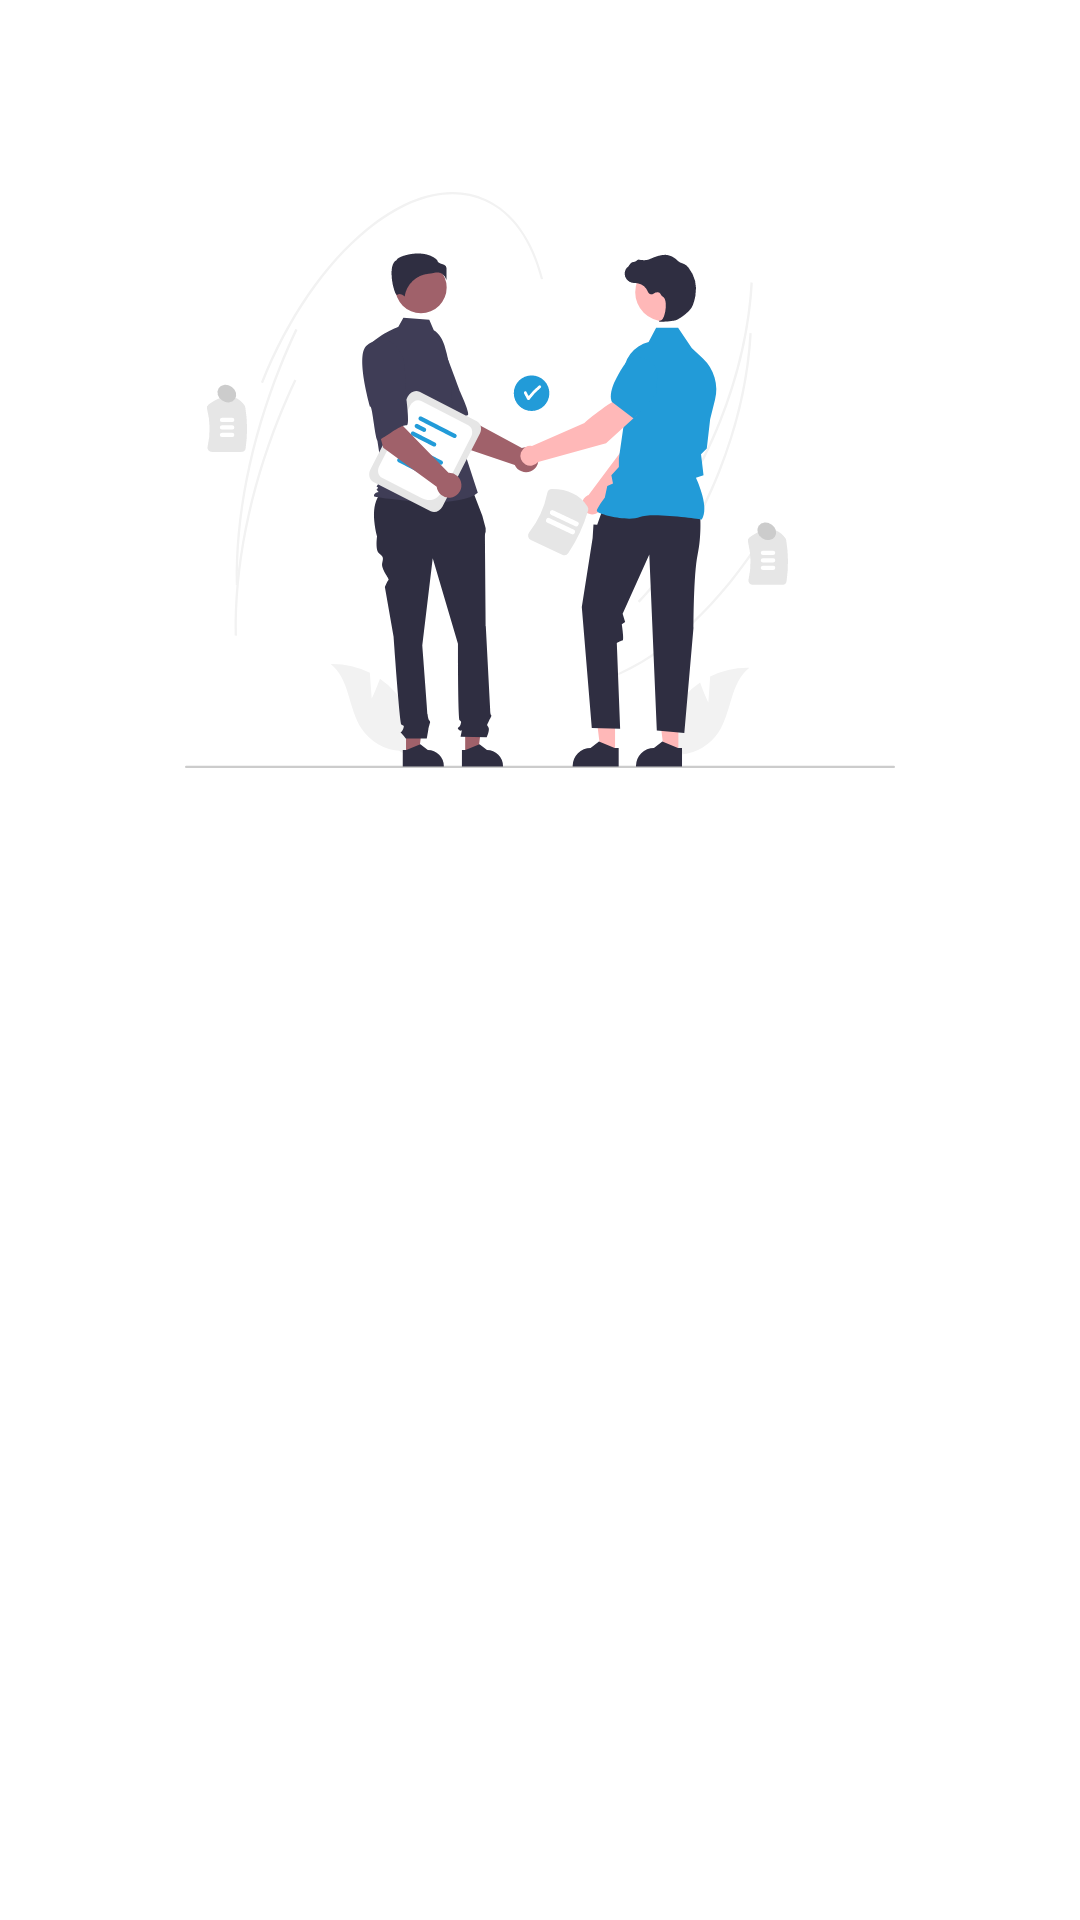

Write the Android layout XML for this screen, with the resource values it uses.
<!-- AndroidManifest.xml: application theme Theme.StoryApp -->
<!-- res/layout/activity_register.xml -->
<?xml version="1.0" encoding="utf-8"?>
<androidx.constraintlayout.widget.ConstraintLayout xmlns:android="http://schemas.android.com/apk/res/android"
    xmlns:app="http://schemas.android.com/apk/res-auto"
    xmlns:tools="http://schemas.android.com/tools"
    android:layout_width="match_parent"
    android:layout_height="match_parent"
    tools:context=".authentication.register.RegisterActivity">

    <ImageView
        android:id="@+id/imageView"
        android:layout_width="0dp"
        android:layout_height="0dp"
        android:contentDescription="@string/image_signup"
        app:layout_constraintBottom_toTopOf="@+id/guidelineHorizontal"
        app:layout_constraintEnd_toEndOf="parent"
        app:layout_constraintStart_toStartOf="parent"
        app:layout_constraintTop_toTopOf="@+id/guidelineHorizontal2"
        app:srcCompat="@drawable/ic_undraw_business_deal_re_up4u" />

    <TextView
        android:id="@+id/titleTextView"
        android:layout_width="wrap_content"
        android:layout_height="wrap_content"
        android:alpha="0"
        android:text="@string/sign_up"
        android:textColor="@color/black"
        android:textSize="40sp"
        android:textStyle="bold"
        app:layout_constraintStart_toStartOf="@+id/guidelineVerticalStart"
        app:layout_constraintTop_toBottomOf="@+id/guidelineHorizontalText" />

    <ImageView
        android:id="@+id/image_name"
        android:layout_width="25dp"
        android:layout_height="25dp"
        android:layout_marginTop="25dp"
        android:alpha="0"
        android:contentDescription="@string/image_name"
        android:src="@drawable/ic_baseline_person_24"
        app:layout_constraintEnd_toStartOf="@+id/ed_register_name"
        app:layout_constraintStart_toStartOf="@+id/guidelineVerticalStart"
        app:layout_constraintTop_toBottomOf="@+id/titleTextView" />

    <com.twentiecker.storyapp.custom.MyEditText
        android:id="@+id/ed_register_name"
        android:layout_width="0dp"
        android:layout_height="wrap_content"
        android:layout_marginStart="15dp"
        android:layout_marginTop="20dp"
        android:alpha="0"
        android:gravity="start"
        android:hint="@string/name"
        android:inputType="textPersonName"
        android:maxLines="1"
        app:layout_constraintEnd_toEndOf="@+id/guidelineVerticalEnd"
        app:layout_constraintStart_toEndOf="@id/image_name"
        app:layout_constraintTop_toBottomOf="@id/titleTextView" />

    <ImageView
        android:id="@+id/image_email"
        android:layout_width="25dp"
        android:layout_height="25dp"
        android:layout_marginTop="15dp"
        android:alpha="0"
        android:contentDescription="@string/image_email"
        android:src="@drawable/ic_baseline_alternate_email_24"
        app:layout_constraintEnd_toStartOf="@+id/ed_register_email"
        app:layout_constraintStart_toStartOf="@+id/guidelineVerticalStart"
        app:layout_constraintTop_toBottomOf="@+id/ed_register_name" />

    <com.twentiecker.storyapp.custom.MyEditText
        android:id="@+id/ed_register_email"
        android:layout_width="0dp"
        android:layout_height="wrap_content"
        android:layout_marginStart="15dp"
        android:layout_marginTop="10dp"
        android:alpha="0"
        android:gravity="start"
        android:hint="@string/email"
        android:inputType="textEmailAddress"
        android:maxLines="1"
        app:layout_constraintEnd_toEndOf="@+id/guidelineVerticalEnd"
        app:layout_constraintStart_toEndOf="@id/image_email"
        app:layout_constraintTop_toBottomOf="@id/ed_register_name" />

    <ImageView
        android:id="@+id/image_password"
        android:layout_width="25dp"
        android:layout_height="25dp"
        android:layout_marginTop="15dp"
        android:alpha="0"
        android:contentDescription="@string/image_password"
        android:src="@drawable/ic_baseline_lock_24"
        app:layout_constraintEnd_toStartOf="@+id/ed_register_password"
        app:layout_constraintStart_toStartOf="@+id/guidelineVerticalStart"
        app:layout_constraintTop_toBottomOf="@+id/ed_register_email" />

    <com.twentiecker.storyapp.custom.MyEditText
        android:id="@+id/ed_register_password"
        android:layout_width="0dp"
        android:layout_height="wrap_content"
        android:layout_marginStart="15dp"
        android:layout_marginTop="10dp"
        android:alpha="0"
        android:gravity="start"
        android:hint="@string/password"
        android:inputType="textPassword"
        android:maxLines="1"
        app:layout_constraintEnd_toEndOf="@+id/guidelineVerticalEnd"
        app:layout_constraintStart_toEndOf="@id/image_password"
        app:layout_constraintTop_toBottomOf="@id/ed_register_email" />

    <com.twentiecker.storyapp.custom.MyButton
        android:id="@+id/my_button"
        android:layout_width="0dp"
        android:layout_height="wrap_content"
        android:layout_marginBottom="10dp"
        android:alpha="0"
        android:enabled="false"
        android:textAllCaps="false"
        android:textStyle="bold"
        app:layout_constraintBottom_toTopOf="@+id/linear_message"
        app:layout_constraintEnd_toEndOf="@id/guidelineVerticalEnd"
        app:layout_constraintHorizontal_bias="0.0"
        app:layout_constraintStart_toStartOf="@id/guidelineVerticalStart" />

    <LinearLayout
        android:id="@+id/linear_message"
        android:layout_width="match_parent"
        android:layout_height="wrap_content"
        android:alpha="0"
        android:gravity="center"
        app:layout_constraintBottom_toTopOf="@id/guidelineHorizontalBottom"
        app:layout_constraintStart_toStartOf="@id/guidelineVerticalStart">

        <TextView
            android:id="@+id/messageTextView"
            android:layout_width="wrap_content"
            android:layout_height="wrap_content"
            android:gravity="center_horizontal"
            android:text="@string/joined_us_before"
            android:textColor="@color/gray_500"
            android:textSize="16sp" />

        <TextView
            android:id="@+id/messageLogin"
            android:layout_width="wrap_content"
            android:layout_height="wrap_content"
            android:layout_marginStart="5dp"
            android:text="@string/login"
            android:textColor="@color/blue"
            android:textSize="16sp"
            android:textStyle="bold" />

    </LinearLayout>

    <androidx.constraintlayout.widget.Guideline
        android:id="@+id/guidelineHorizontal"
        android:layout_width="wrap_content"
        android:layout_height="64dp"
        android:orientation="horizontal"
        app:layout_constraintEnd_toEndOf="parent"
        app:layout_constraintGuide_percent="0.4"
        app:layout_constraintStart_toStartOf="parent" />

    <androidx.constraintlayout.widget.Guideline
        android:id="@+id/guidelineHorizontal2"
        android:layout_width="wrap_content"
        android:layout_height="64dp"
        android:orientation="horizontal"
        app:layout_constraintEnd_toEndOf="parent"
        app:layout_constraintGuide_percent="0.1"
        app:layout_constraintStart_toStartOf="parent" />

    <androidx.constraintlayout.widget.Guideline
        android:id="@+id/guidelineHorizontalText"
        android:layout_width="wrap_content"
        android:layout_height="64dp"
        android:orientation="horizontal"
        app:layout_constraintEnd_toEndOf="parent"
        app:layout_constraintGuide_percent="0.45"
        app:layout_constraintStart_toStartOf="parent" />

    <androidx.constraintlayout.widget.Guideline
        android:id="@+id/guidelineHorizontalBottom"
        android:layout_width="wrap_content"
        android:layout_height="64dp"
        android:orientation="horizontal"
        app:layout_constraintEnd_toEndOf="parent"
        app:layout_constraintGuide_percent="0.9"
        app:layout_constraintStart_toStartOf="parent" />

    <androidx.constraintlayout.widget.Guideline
        android:id="@+id/guidelineVertical"
        android:layout_width="wrap_content"
        android:layout_height="64dp"
        android:orientation="vertical"
        app:layout_constraintEnd_toEndOf="parent"
        app:layout_constraintGuide_percent="0.5"
        app:layout_constraintStart_toStartOf="parent" />

    <androidx.constraintlayout.widget.Guideline
        android:id="@+id/guidelineVerticalStart"
        android:layout_width="wrap_content"
        android:layout_height="64dp"
        android:orientation="vertical"
        app:layout_constraintEnd_toEndOf="parent"
        app:layout_constraintGuide_percent="0.1"
        app:layout_constraintStart_toStartOf="parent" />

    <androidx.constraintlayout.widget.Guideline
        android:id="@+id/guidelineVerticalEnd"
        android:layout_width="wrap_content"
        android:layout_height="64dp"
        android:orientation="vertical"
        app:layout_constraintEnd_toEndOf="parent"
        app:layout_constraintGuide_percent="0.9"
        app:layout_constraintStart_toStartOf="parent" />

    <ProgressBar
        android:id="@+id/progress_bar"
        android:layout_width="match_parent"
        android:layout_height="wrap_content"
        android:visibility="invisible"
        app:layout_constraintBottom_toBottomOf="parent"
        app:layout_constraintTop_toTopOf="parent" />

</androidx.constraintlayout.widget.ConstraintLayout>
<!-- resources referenced by this layout -->
<resources>
  <color name="black">#ff000000</color>
  <color name="blue">#229bd8</color>
  <color name="gray_500">#9E9E9E</color>
  <!-- drawable ic_baseline_alternate_email_24 (drawable) -->
  <vector android:height="24dp" android:tint="@color/gray_500"
      android:viewportHeight="24" android:viewportWidth="24"
      android:width="24dp" xmlns:android="http://schemas.android.com/apk/res/android">
      <path android:fillColor="@android:color/white" android:pathData="M12,2C6.48,2 2,6.48 2,12s4.48,10 10,10h5v-2h-5c-4.34,0 -8,-3.66 -8,-8s3.66,-8 8,-8 8,3.66 8,8v1.43c0,0.79 -0.71,1.57 -1.5,1.57s-1.5,-0.78 -1.5,-1.57L17,12c0,-2.76 -2.24,-5 -5,-5s-5,2.24 -5,5 2.24,5 5,5c1.38,0 2.64,-0.56 3.54,-1.47 0.65,0.89 1.77,1.47 2.96,1.47 1.97,0 3.5,-1.6 3.5,-3.57L22,12c0,-5.52 -4.48,-10 -10,-10zM12,15c-1.66,0 -3,-1.34 -3,-3s1.34,-3 3,-3 3,1.34 3,3 -1.34,3 -3,3z"/>
  </vector>
  <!-- drawable ic_baseline_lock_24 (drawable) -->
  <vector android:height="24dp" android:tint="@color/gray_500"
      android:viewportHeight="24" android:viewportWidth="24"
      android:width="24dp" xmlns:android="http://schemas.android.com/apk/res/android">
      <path android:fillColor="@android:color/white" android:pathData="M18,8h-1L17,6c0,-2.76 -2.24,-5 -5,-5S7,3.24 7,6v2L6,8c-1.1,0 -2,0.9 -2,2v10c0,1.1 0.9,2 2,2h12c1.1,0 2,-0.9 2,-2L20,10c0,-1.1 -0.9,-2 -2,-2zM12,17c-1.1,0 -2,-0.9 -2,-2s0.9,-2 2,-2 2,0.9 2,2 -0.9,2 -2,2zM15.1,8L8.9,8L8.9,6c0,-1.71 1.39,-3.1 3.1,-3.1 1.71,0 3.1,1.39 3.1,3.1v2z"/>
  </vector>
  <!-- drawable ic_baseline_person_24 (drawable) -->
  <vector android:height="24dp" android:tint="@color/gray_500"
      android:viewportHeight="24" android:viewportWidth="24"
      android:width="24dp" xmlns:android="http://schemas.android.com/apk/res/android">
      <path android:fillColor="@android:color/white" android:pathData="M12,12c2.21,0 4,-1.79 4,-4s-1.79,-4 -4,-4 -4,1.79 -4,4 1.79,4 4,4zM12,14c-2.67,0 -8,1.34 -8,4v2h16v-2c0,-2.66 -5.33,-4 -8,-4z"/>
  </vector>
  <!-- drawable ic_undraw_business_deal_re_up4u: vector/xml drawable (drawable, 13910 chars, omitted) -->
  <string name="email">Email</string>
  <string name="image_email">Image Email</string>
  <string name="image_name">Image Name</string>
  <string name="image_password">Image Password</string>
  <string name="image_signup">Image Sign up</string>
  <string name="joined_us_before">Joined us before?</string>
  <string name="login">Login</string>
  <string name="name">Name</string>
  <string name="password">Password</string>
  <string name="sign_up">Sign up</string>
  <style name="Theme.StoryApp" parent="Theme.MaterialComponents.DayNight.DarkActionBar">
          
          <item name="colorPrimary">@color/purple_500</item>
          <item name="colorPrimaryVariant">@color/blue</item>
          <item name="colorOnPrimary">@color/white</item>
          
          <item name="colorSecondary">@color/teal_200</item>
          <item name="colorSecondaryVariant">@color/teal_700</item>
          <item name="colorOnSecondary">@color/black</item>
          
          <item name="android:statusBarColor" tools:targetApi="l">?attr/colorPrimaryVariant</item>
          
      </style>
  <color name="purple_500">#FF6200EE</color>
  <color name="white">#FFFFFFFF</color>
  <color name="teal_200">#FF03DAC5</color>
  <color name="teal_700">#FF018786</color>
</resources>
